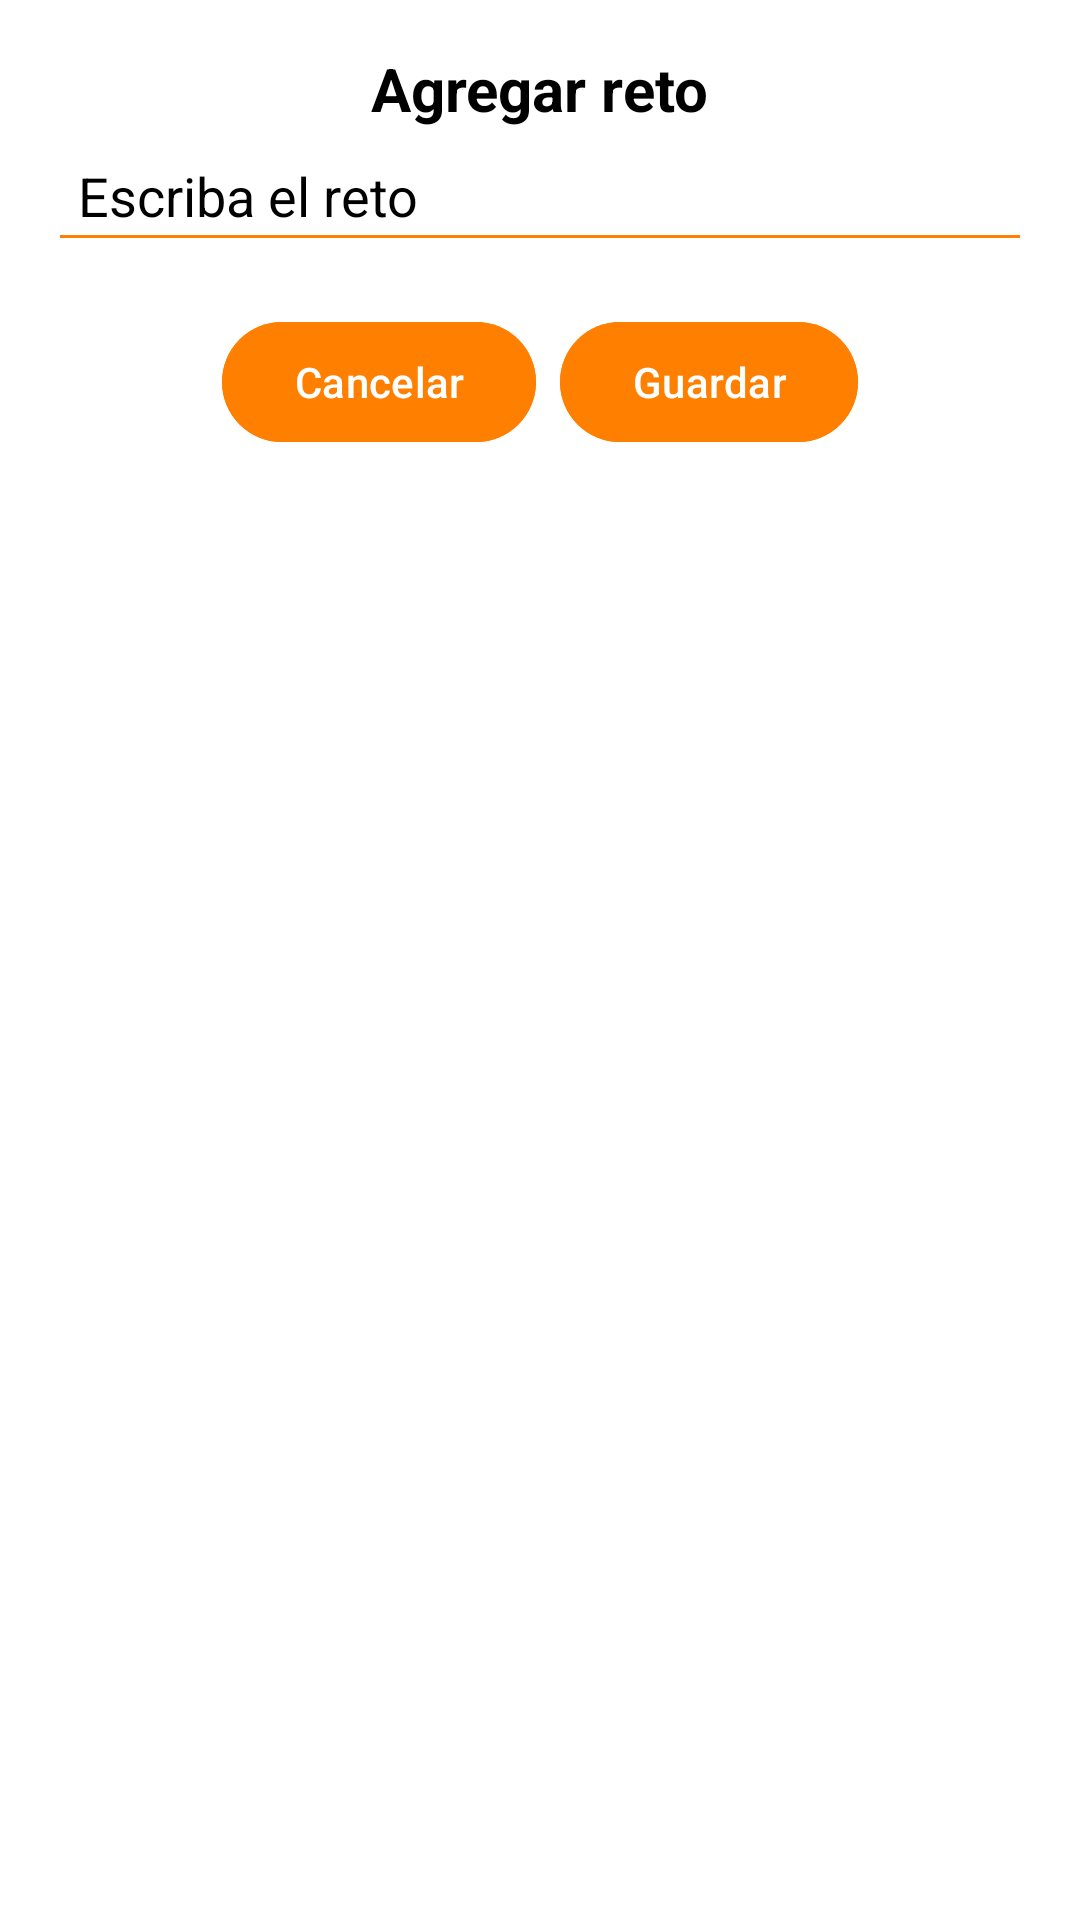

Produce the Android XML layout that renders to this screen, including the resource entries it uses.
<!-- AndroidManifest.xml: application theme Theme.EquipoTres -->
<!-- res/layout/dialog_reto.xml -->
<LinearLayout xmlns:android="http://schemas.android.com/apk/res/android"
    android:layout_width="match_parent"
    android:layout_height="wrap_content"
    android:orientation="vertical"
    android:padding="16dp"
    android:background="@color/white">

    <TextView
        android:id="@+id/dialog_title"
        android:layout_width="wrap_content"
        android:layout_height="wrap_content"
        android:layout_gravity="center_horizontal"
        android:text="Agregar reto"
        android:textSize="20sp"
        android:textStyle="bold"
        android:textColor="@color/black" />

    <EditText
        android:id="@+id/dialog_description"
        android:layout_width="match_parent"
        android:layout_height="wrap_content"
        android:hint="Escriba el reto"
        android:textColorHint="@color/black"
        android:textColor="@color/black"
        android:backgroundTint="@color/carrot_orange"
        android:padding="10dp" />

    <LinearLayout
        android:layout_width="match_parent"
        android:layout_height="wrap_content"
        android:orientation="horizontal"
        android:gravity="center"
        android:layout_marginTop="16dp">

        <Button
            android:id="@+id/cancel_button"
            android:layout_width="wrap_content"
            android:layout_height="wrap_content"
            android:text="Cancelar"
            android:backgroundTint="@color/carrot_orange"
            android:textColor="@android:color/white" />

        <Button
            android:id="@+id/save_button"
            android:layout_width="wrap_content"
            android:layout_height="wrap_content"
            android:layout_marginStart="8dp"
            android:text="Guardar"
            android:backgroundTint="@color/carrot_orange"
            android:textColor="@android:color/white" />
    </LinearLayout>
</LinearLayout>
<!-- resources referenced by this layout -->
<resources>
  <color name="black">#FF000000</color>
  <color name="carrot_orange">#FF8000</color>
  <color name="white">#FFFFFFFF</color>
  <style name="Theme.EquipoTres" parent="Base.Theme.EquipoTres" />
  <style name="Base.Theme.EquipoTres" parent="Theme.Material3.DayNight.NoActionBar">
          
          
      </style>
</resources>
